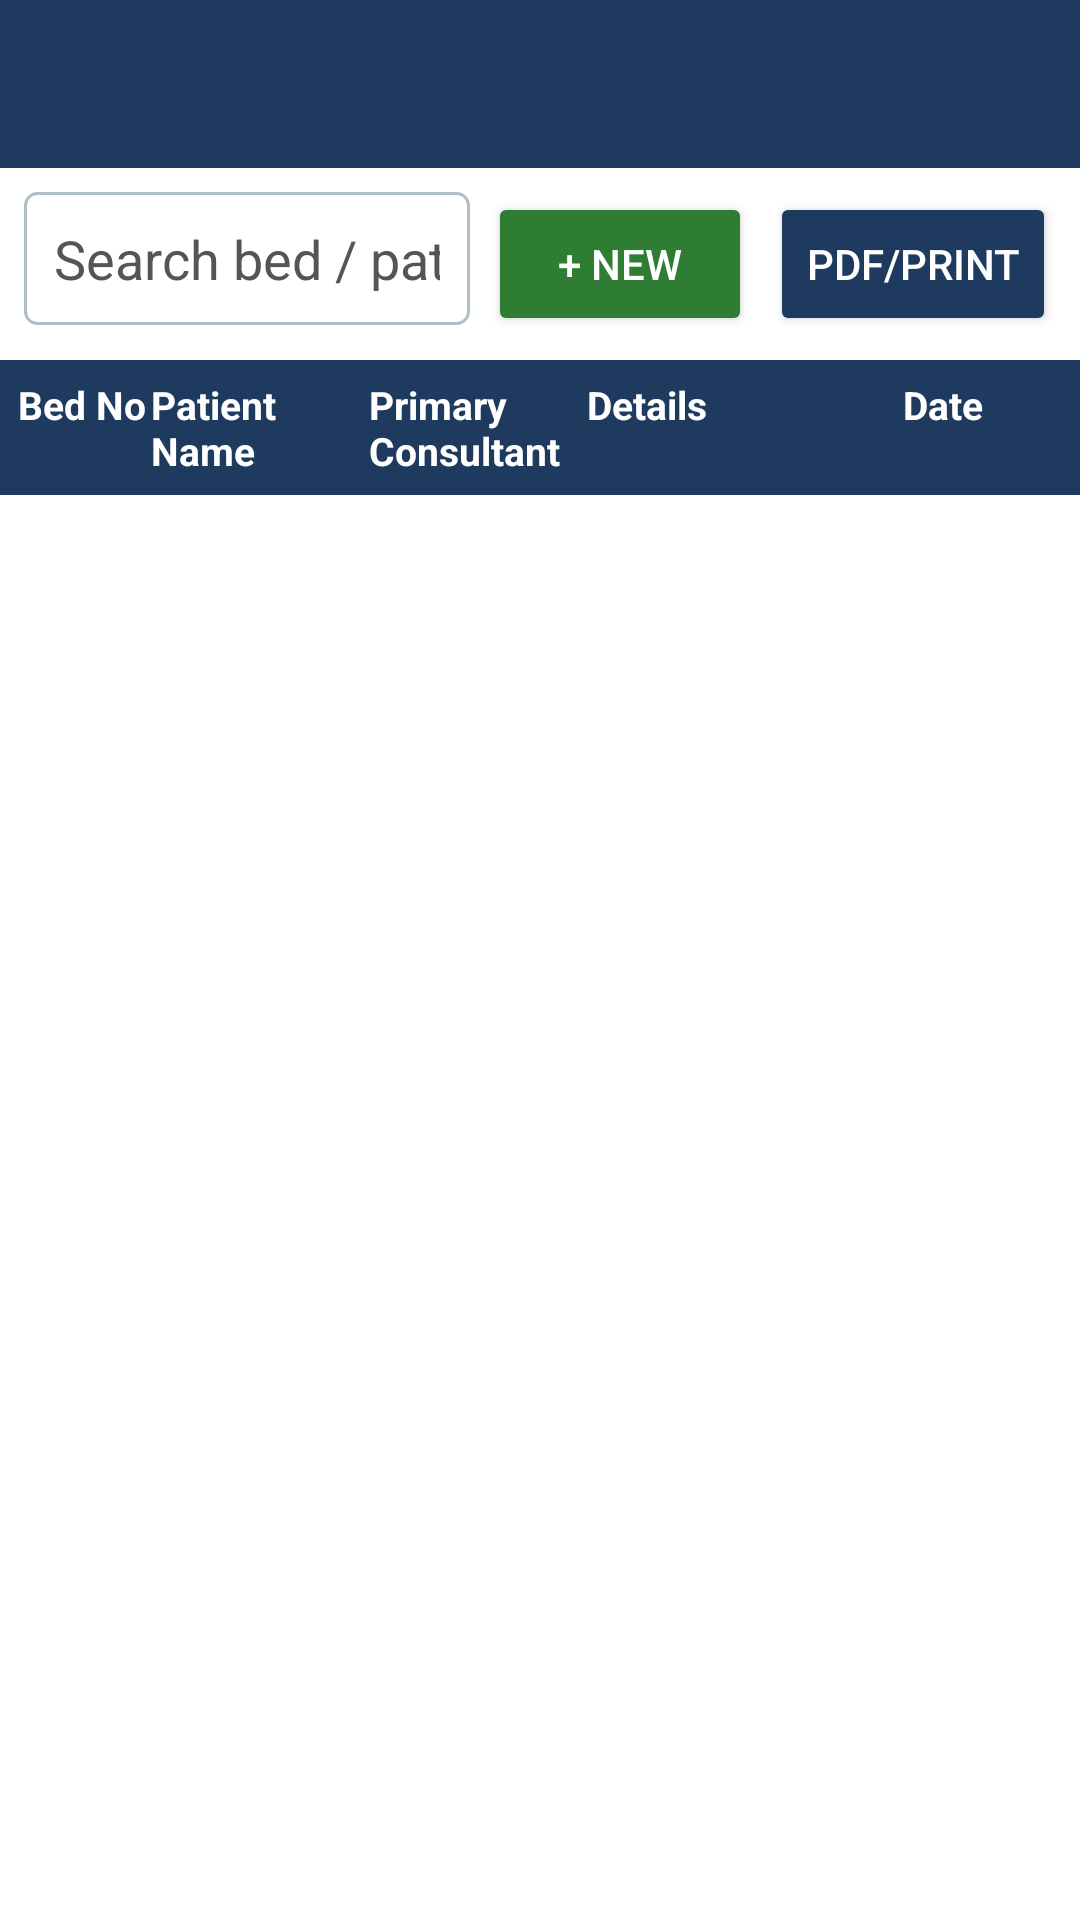

Write the Android layout XML for this screen, with the resource values it uses.
<!-- AndroidManifest.xml: application theme Theme.NoteSheet -->
<!-- res/layout/activity_main.xml -->
<?xml version="1.0" encoding="utf-8"?>
<LinearLayout xmlns:android="http://schemas.android.com/apk/res/android"
    xmlns:app="http://schemas.android.com/apk/res-auto"
    android:layout_width="match_parent"
    android:layout_height="match_parent"
    android:orientation="vertical"
    android:background="@color/row_normal">

    <com.google.android.material.appbar.MaterialToolbar
        android:id="@+id/toolbar"
        android:layout_width="match_parent"
        android:layout_height="?attr/actionBarSize"
        android:background="@color/header_bg"
        android:title="@string/app_name"
        app:titleTextColor="@color/header_text" />

    <LinearLayout
        android:layout_width="match_parent"
        android:layout_height="wrap_content"
        android:orientation="horizontal"
        android:background="@color/screen_bg"
        android:padding="8dp">

        <EditText
            android:id="@+id/etSearch"
            android:layout_width="0dp"
            android:layout_height="wrap_content"
            android:layout_weight="1"
            android:hint="Search bed / patient / consultant / details"
            android:inputType="text"
            android:padding="10dp"
            android:textColor="@color/text_primary"
            android:textColorHint="@color/text_secondary"
            android:background="@drawable/bg_input_box" />

        <Button
            android:id="@+id/btnAdd"
            android:layout_width="wrap_content"
            android:layout_height="wrap_content"
            android:layout_marginStart="6dp"
            android:textColor="@color/header_text"
            android:backgroundTint="@color/accent"
            android:text="+ New" />

        <Button
            android:id="@+id/btnExport"
            android:layout_width="wrap_content"
            android:layout_height="wrap_content"
            android:layout_marginStart="6dp"
            android:textColor="@color/header_text"
            android:backgroundTint="@color/header_bg"
            android:text="PDF/Print" />
    </LinearLayout>

    
    <LinearLayout
        android:layout_width="match_parent"
        android:layout_height="wrap_content"
        android:orientation="horizontal"
        android:background="@color/header_bg"
        android:padding="6dp">

        <TextView
            android:layout_width="0dp"
            android:layout_weight="1.1"
            android:layout_height="wrap_content"
            android:text="Bed No"
            android:textStyle="bold"
            android:textSize="13sp"
            android:textColor="@color/header_text" />

        <TextView
            android:layout_width="0dp"
            android:layout_weight="1.8"
            android:layout_height="wrap_content"
            android:text="Patient Name"
            android:textStyle="bold"
            android:textSize="13sp"
            android:textColor="@color/header_text" />

        <TextView
            android:layout_width="0dp"
            android:layout_weight="1.8"
            android:layout_height="wrap_content"
            android:text="Primary Consultant"
            android:textStyle="bold"
            android:textSize="13sp"
            android:textColor="@color/header_text" />

        <TextView
            android:layout_width="0dp"
            android:layout_weight="2.6"
            android:layout_height="wrap_content"
            android:text="Details"
            android:textStyle="bold"
            android:textSize="13sp"
            android:textColor="@color/header_text" />

        <TextView
            android:layout_width="0dp"
            android:layout_weight="1.3"
            android:layout_height="wrap_content"
            android:text="Date"
            android:textStyle="bold"
            android:textSize="13sp"
            android:textColor="@color/header_text" />
    </LinearLayout>

    <androidx.recyclerview.widget.RecyclerView
        android:id="@+id/rvRecords"
        android:layout_width="match_parent"
        android:layout_height="0dp"
        android:layout_weight="1" />

</LinearLayout>
<!-- resources referenced by this layout -->
<resources>
  <color name="accent">#2E7D32</color>
  <color name="header_bg">#1E3A5F</color>
  <color name="header_text">#FFFFFF</color>
  <color name="row_normal">#FFFFFF</color>
  <color name="screen_bg">#FFFFFF</color>
  <color name="text_primary">#1A1A1A</color>
  <color name="text_secondary">#555555</color>
  <!-- drawable bg_input_box (drawable) -->
  <?xml version="1.0" encoding="utf-8"?>
  <shape xmlns:android="http://schemas.android.com/apk/res/android"
      android:shape="rectangle">
      <solid android:color="@color/input_bg" />
      <stroke android:width="1dp" android:color="@color/input_border" />
      <corners android:radius="4dp" />
  </shape>
  <string name="app_name">NoteSheet</string>
  <style name="Theme.NoteSheet" parent="Theme.MaterialComponents.Light.NoActionBar">
          <item name="colorPrimary">@color/header_bg</item>
          <item name="colorPrimaryDark">@color/header_bg</item>
          <item name="colorAccent">@color/accent</item>
          <item name="android:windowBackground">@color/screen_bg</item>
          <item name="android:textColorPrimary">@color/text_primary</item>
          <item name="android:textColorSecondary">@color/text_secondary</item>
          <item name="android:textColorHint">@color/text_secondary</item>
      </style>
  <color name="input_bg">#FFFFFF</color>
  <color name="input_border">#B0BEC5</color>
</resources>
